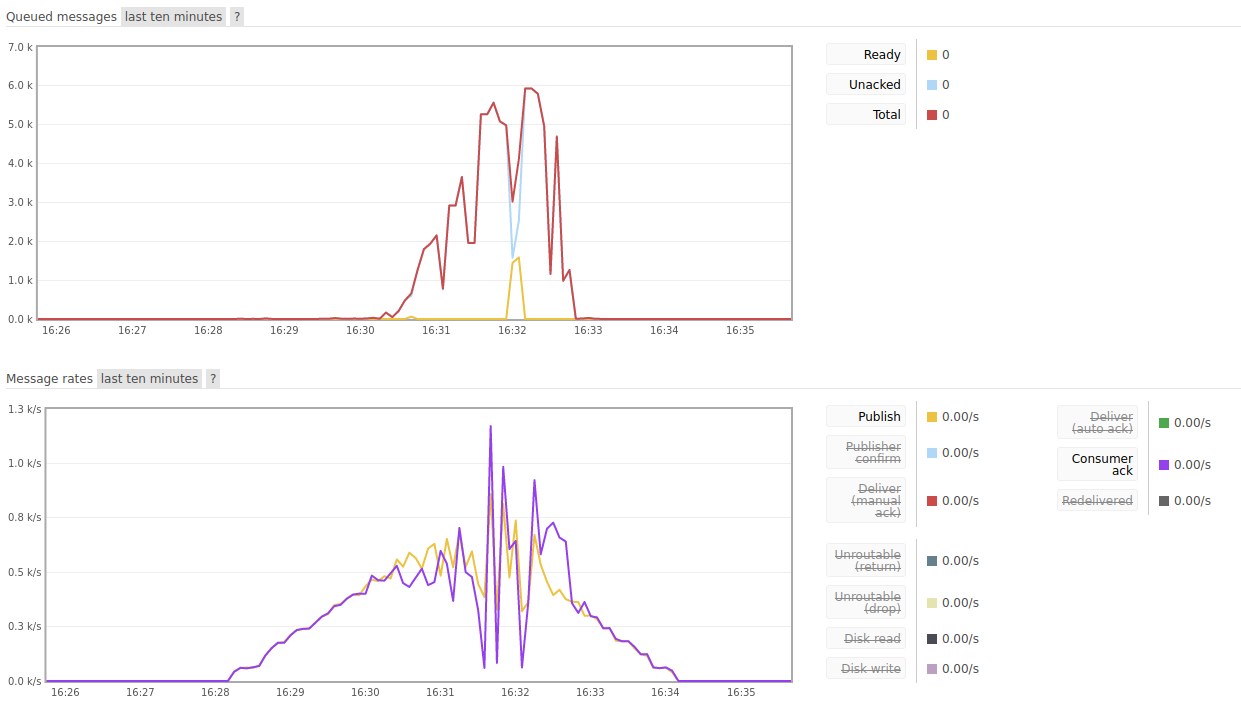

Values plotted in this chart, from the file beside it:
Input_Frequency; Consuming_Frequency; DB_Insert_Frequency; Timestamps; Avg_Input_Frequency; Input_Frequency_Variance; Input_Frequency_Std_Dev; Avg_Consuming_Frequency; Consuming_Frequency_Variance; Consuming_Frequency_Std_Dev; Avg_DB_Insert_Frequency; DB_Insert_Frequency_Variance; DB_Insert_Frequency_Std_Dev
0; 15776; 0; 4:25:45 PM; 210; 50201; 224.1; 604.4; 5952452; 2440; 210; 49231; 221.9
0; 0; 0; 4:26:00 PM; ; ; ; ; ; ; ; ; 
0; 0; 0; 4:26:15 PM; ; ; ; ; ; ; ; ; 
0; 0; 0; 4:26:30 PM; ; ; ; ; ; ; ; ; 
0; 0; 0; 4:26:45 PM; ; ; ; ; ; ; ; ; 
0; 0; 0; 4:27:00 PM; ; ; ; ; ; ; ; ; 
0; 0; 0; 4:27:15 PM; ; ; ; ; ; ; ; ; 
0; 0; 0; 4:27:30 PM; ; ; ; ; ; ; ; ; 
0; 0; 0; 4:27:45 PM; ; ; ; ; ; ; ; ; 
0; 0; 0; 4:28:00 PM; ; ; ; ; ; ; ; ; 
0; 0; 23.73; 4:28:15 PM; ; ; ; ; ; ; ; ; 
55.4; 53.6; 60.53; 4:28:30 PM; ; ; ; ; ; ; ; ; 
83.07; 83.27; 131.3; 4:28:45 PM; ; ; ; ; ; ; ; ; 
168.5; 167.6; 196.7; 4:29:00 PM; ; ; ; ; ; ; ; ; 
228.3; 227.7; 239; 4:29:15 PM; ; ; ; ; ; ; ; ; 
269.2; 268.1; 306.2; 4:29:30 PM; ; ; ; ; ; ; ; ; 
336.5; 335; 366.4; 4:29:45 PM; ; ; ; ; ; ; ; ; 
390.1; 392.3; 416.6; 4:30:00 PM; ; ; ; ; ; ; ; ; 
453.4; 449.6; 473.3; 4:30:15 PM; ; ; ; ; ; ; ; ; 
503.9; 495.1; 474; 4:30:30 PM; ; ; ; ; ; ; ; ; 
560.2; 452.1; 477.7; 4:30:45 PM; ; ; ; ; ; ; ; ; 
585.1; 470.5; 587.5; 4:31:00 PM; ; ; ; ; ; ; ; ; 
553.3; 501.4; 384.1; 4:31:15 PM; ; ; ; ; ; ; ; ; 
600.1; 560.7; 662.4; 4:31:30 PM; ; ; ; ; ; ; ; ; 
563.6; 518.9; 518.4; 4:31:45 PM; ; ; ; ; ; ; ; ; 
539.3; 557.9; 424.3; 4:32:00 PM; ; ; ; ; ; ; ; ; 
473.6; 354.5; 608.8; 4:32:15 PM; ; ; ; ; ; ; ; ; 
553.9; 735.1; 607.6; 4:32:30 PM; ; ; ; ; ; ; ; ; 
396.7; 676; 418.8; 4:32:45 PM; ; ; ; ; ; ; ; ; 
342.4; 344.5; 330.2; 4:33:00 PM; ; ; ; ; ; ; ; ; 
275.7; 277.3; 265.2; 4:33:15 PM; ; ; ; ; ; ; ; ; 
203.4; 206.5; 193.4; 4:33:30 PM; ; ; ; ; ; ; ; ; 
151.9; 154.1; 141.7; 4:33:45 PM; ; ; ; ; ; ; ; ; 
79; 81.67; 68.6; 4:34:00 PM; ; ; ; ; ; ; ; ; 
33.73; 36.67; 23.67; 4:34:15 PM; ; ; ; ; ; ; ; ; 
0; 0; 0; 4:34:30 PM; ; ; ; ; ; ; ; ; 
0; 0; 0; 4:34:45 PM; ; ; ; ; ; ; ; ; 
0; 0; 0; 4:35:00 PM; ; ; ; ; ; ; ; ; 
0; 0; 0; 4:35:15 PM; ; ; ; ; ; ; ; ; 
0; 0; 0; 4:35:30 PM; ; ; ; ; ; ; ; ; 
